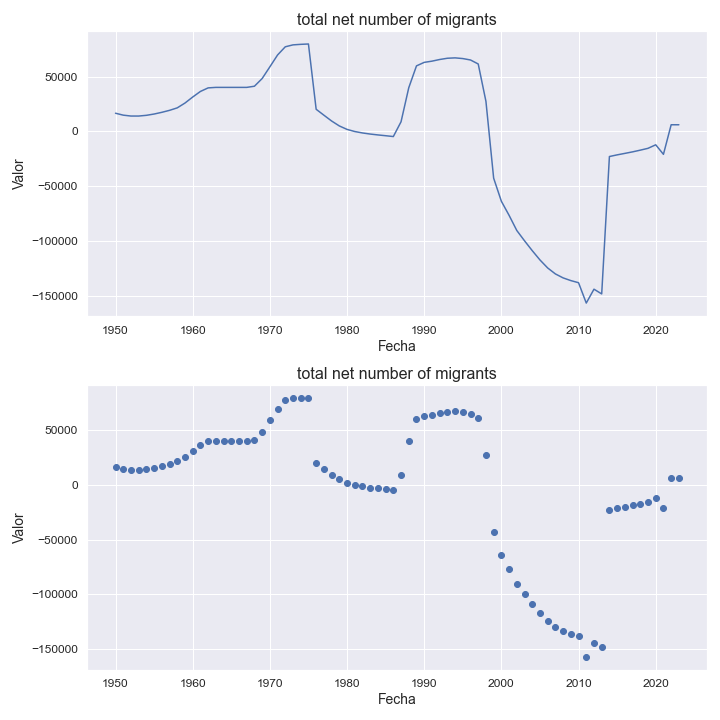

The table this chart was drawn from, first rows:
indicatorshortname, locationid, location, iso2, timeid, time, value
total net number of migrants, 384, cote d'ivoire, ci, 1, 1950, 16535
total net number of migrants, 384, cote d'ivoire, ci, 2, 1951, 14781
total net number of migrants, 384, cote d'ivoire, ci, 3, 1952, 13969
total net number of migrants, 384, cote d'ivoire, ci, 4, 1953, 13962
total net number of migrants, 384, cote d'ivoire, ci, 5, 1954, 14618
total net number of migrants, 384, cote d'ivoire, ci, 6, 1955, 15800
total net number of migrants, 384, cote d'ivoire, ci, 7, 1956, 17356
total net number of migrants, 384, cote d'ivoire, ci, 8, 1957, 19163
total net number of migrants, 384, cote d'ivoire, ci, 9, 1958, 21433
total net number of migrants, 384, cote d'ivoire, ci, 10, 1959, 25822
total net number of migrants, 384, cote d'ivoire, ci, 11, 1960, 31307
total net number of migrants, 384, cote d'ivoire, ci, 12, 1961, 36410
total net number of migrants, 384, cote d'ivoire, ci, 13, 1962, 39669
total net number of migrants, 384, cote d'ivoire, ci, 14, 1963, 40132
total net number of migrants, 384, cote d'ivoire, ci, 15, 1964, 40132
total net number of migrants, 384, cote d'ivoire, ci, 16, 1965, 40132
total net number of migrants, 384, cote d'ivoire, ci, 17, 1966, 40132
total net number of migrants, 384, cote d'ivoire, ci, 18, 1967, 40132
total net number of migrants, 384, cote d'ivoire, ci, 19, 1968, 41192
total net number of migrants, 384, cote d'ivoire, ci, 20, 1969, 48198
total net number of migrants, 384, cote d'ivoire, ci, 21, 1970, 58885
total net number of migrants, 384, cote d'ivoire, ci, 22, 1971, 69727
total net number of migrants, 384, cote d'ivoire, ci, 23, 1972, 77214
total net number of migrants, 384, cote d'ivoire, ci, 24, 1973, 78960
total net number of migrants, 384, cote d'ivoire, ci, 25, 1974, 79445
total net number of migrants, 384, cote d'ivoire, ci, 26, 1975, 79765
total net number of migrants, 384, cote d'ivoire, ci, 27, 1976, 20141
total net number of migrants, 384, cote d'ivoire, ci, 28, 1977, 14753
total net number of migrants, 384, cote d'ivoire, ci, 29, 1978, 9446
total net number of migrants, 384, cote d'ivoire, ci, 30, 1979, 4929
total net number of migrants, 384, cote d'ivoire, ci, 31, 1980, 1771
total net number of migrants, 384, cote d'ivoire, ci, 32, 1981, -176.0
total net number of migrants, 384, cote d'ivoire, ci, 33, 1982, -1481
total net number of migrants, 384, cote d'ivoire, ci, 34, 1983, -2485
total net number of migrants, 384, cote d'ivoire, ci, 35, 1984, -3289
total net number of migrants, 384, cote d'ivoire, ci, 36, 1985, -4006
total net number of migrants, 384, cote d'ivoire, ci, 37, 1986, -4774
total net number of migrants, 384, cote d'ivoire, ci, 38, 1987, 8742
total net number of migrants, 384, cote d'ivoire, ci, 39, 1988, 39814
total net number of migrants, 384, cote d'ivoire, ci, 40, 1989, 59771
total net number of migrants, 384, cote d'ivoire, ci, 41, 1990, 62979
total net number of migrants, 384, cote d'ivoire, ci, 42, 1991, 64083
total net number of migrants, 384, cote d'ivoire, ci, 43, 1992, 65590
total net number of migrants, 384, cote d'ivoire, ci, 44, 1993, 66740
total net number of migrants, 384, cote d'ivoire, ci, 45, 1994, 67090
total net number of migrants, 384, cote d'ivoire, ci, 46, 1995, 66455
total net number of migrants, 384, cote d'ivoire, ci, 47, 1996, 65161
total net number of migrants, 384, cote d'ivoire, ci, 48, 1997, 61503
total net number of migrants, 384, cote d'ivoire, ci, 49, 1998, 27375
total net number of migrants, 384, cote d'ivoire, ci, 50, 1999, -42783
total net number of migrants, 384, cote d'ivoire, ci, 51, 2000, -63877
total net number of migrants, 384, cote d'ivoire, ci, 52, 2001, -76730
total net number of migrants, 384, cote d'ivoire, ci, 53, 2002, -90581
total net number of migrants, 384, cote d'ivoire, ci, 54, 2003, -99980
total net number of migrants, 384, cote d'ivoire, ci, 55, 2004, -108973
total net number of migrants, 384, cote d'ivoire, ci, 56, 2005, -117468
total net number of migrants, 384, cote d'ivoire, ci, 57, 2006, -124792
total net number of migrants, 384, cote d'ivoire, ci, 58, 2007, -130231
total net number of migrants, 384, cote d'ivoire, ci, 59, 2008, -133857
total net number of migrants, 384, cote d'ivoire, ci, 60, 2009, -136317
... 14 more rows
